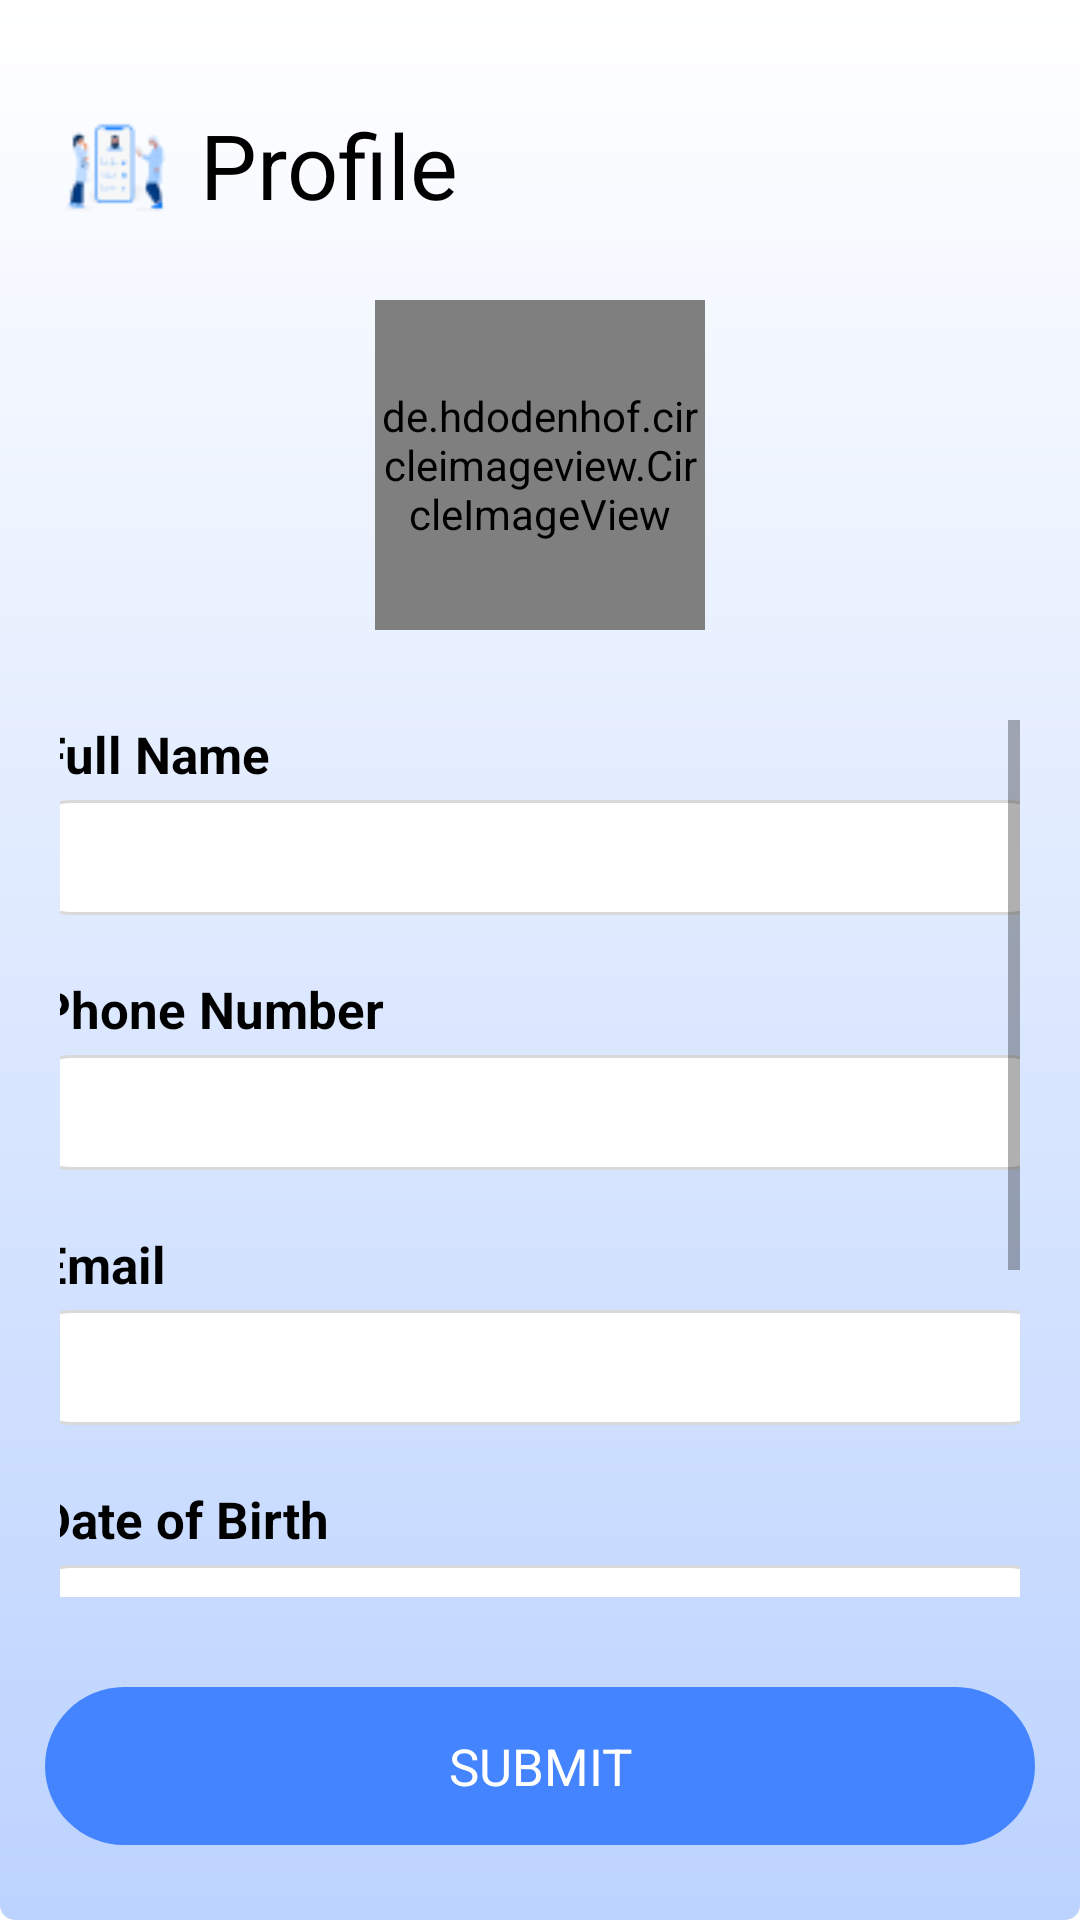

Reconstruct the res/layout file that produces this screen, plus the resources it refers to.
<!-- AndroidManifest.xml: application theme Theme.SmartConnectify -->
<!-- res/layout/activity_sign_up.xml -->
<?xml version="1.0" encoding="utf-8"?>
<androidx.constraintlayout.widget.ConstraintLayout xmlns:android="http://schemas.android.com/apk/res/android"
    xmlns:app="http://schemas.android.com/apk/res-auto"
    xmlns:tools="http://schemas.android.com/tools"
    android:layout_width="match_parent"
    android:layout_height="match_parent"
    tools:context=".SignUpActivity"
    android:background="@drawable/splash_screen_background">


    <LinearLayout
        android:id="@+id/linearLayout2"
        android:layout_width="match_parent"
        android:layout_height="wrap_content"
        android:layout_marginTop="25sp"
        android:orientation="horizontal"
        android:paddingStart="10sp"
        android:paddingEnd="10sp"
        app:layout_constraintEnd_toEndOf="parent"
        app:layout_constraintStart_toStartOf="parent"
        app:layout_constraintTop_toTopOf="parent">

        <ImageView
            android:layout_width="0dp"
            android:layout_height="60sp"
            android:layout_weight="1"
            android:src="@drawable/app_icon_small" />

        <TextView
            android:layout_width="0dp"
            android:layout_height="match_parent"
            android:layout_weight="5"
            android:gravity="center_vertical"
            android:text="Profile"
            android:textColor="@color/black"
            android:textSize="30sp" />


    </LinearLayout>


    <de.hdodenhof.circleimageview.CircleImageView
        android:id="@+id/profile_image"
        android:layout_width="110dp"
        android:layout_height="110dp"
        android:src="@drawable/upload"
        app:civ_border_color="#4484FE"
        android:layout_marginTop="15sp"
        app:civ_border_width="3dp"
        app:layout_constraintEnd_toEndOf="parent"
        app:layout_constraintStart_toStartOf="parent"
        app:layout_constraintTop_toBottomOf="@+id/linearLayout2" />


    <TextView
        android:id="@+id/submitButton"
        android:layout_width="330sp"
        android:layout_height="wrap_content"
        android:layout_marginBottom="25sp"
        android:background="@drawable/log_in_button"
        android:gravity="center"
        android:padding="15sp"
        android:text="SUBMIT"
        android:textColor="@color/white"
        android:textSize="17sp"
        app:layout_constraintBottom_toBottomOf="parent"
        app:layout_constraintEnd_toEndOf="parent"
        app:layout_constraintStart_toStartOf="parent" />


    <ScrollView
        android:layout_width="match_parent"
        android:layout_height="0sp"
        android:padding="20sp"
        android:layout_marginTop="10sp"
        android:layout_marginBottom="10sp"
        app:layout_constraintBottom_toTopOf="@+id/submitButton"
        app:layout_constraintTop_toBottomOf="@+id/profile_image">


        <LinearLayout
            android:layout_width="match_parent"
            android:layout_height="wrap_content"
            android:orientation="vertical"
            android:gravity="center">

            
            <TextView
                android:id="@+id/textName"
                android:layout_width="335sp"
                android:layout_height="wrap_content"
                android:text="Full Name"
                android:textSize="17sp"
                android:textColor="@color/black"
                android:textStyle="bold" />

            
            <androidx.appcompat.widget.AppCompatEditText
                android:id="@+id/nameInput"
                android:layout_width="350sp"
                android:layout_height="wrap_content"
                android:layout_marginTop="4dp"
                android:layout_marginBottom="20sp"
                android:background="@drawable/edit_text_bg" />

            
            <TextView
                android:id="@+id/textGender"
                android:layout_width="335sp"
                android:layout_height="wrap_content"
                android:text="Phone Number"
                android:textSize="17sp"
                android:textColor="@color/black"
                android:textStyle="bold" />

            
            <androidx.appcompat.widget.AppCompatEditText
                android:id="@+id/phonenoInput"
                android:inputType="number"
                android:layout_width="350sp"
                android:layout_height="wrap_content"
                android:layout_marginTop="4dp"
                android:layout_marginBottom="20sp"
                android:background="@drawable/edit_text_bg" />

            
            <TextView
                android:id="@+id/textEmailInput"
                android:layout_width="335sp"
                android:layout_height="wrap_content"
                android:text="Email"
                android:textSize="17sp"
                android:textColor="@color/black"
                android:textStyle="bold" />

            
            <androidx.appcompat.widget.AppCompatEditText
                android:id="@+id/emailInput"
                android:layout_width="350sp"
                android:inputType="textEmailAddress"
                android:layout_height="wrap_content"
                android:layout_marginTop="4dp"
                android:layout_marginBottom="20sp"
                android:background="@drawable/edit_text_bg" />

            
            <TextView
                android:id="@+id/textDateofBirth"
                android:layout_width="335sp"
                android:layout_height="wrap_content"
                android:text="Date of Birth"
                android:textSize="17sp"
                android:textColor="@color/black"
                android:textStyle="bold" />

            
            <androidx.appcompat.widget.AppCompatEditText
                android:id="@+id/dateofbirthInput"
                android:layout_width="350sp"
                android:layout_height="wrap_content"
                android:layout_marginTop="4dp"
                android:layout_marginBottom="20sp"
                android:background="@drawable/edit_text_bg" />

            
            <TextView
                android:id="@+id/textAddress"
                android:layout_width="335sp"
                android:layout_height="wrap_content"
                android:text="Password"
                android:textSize="17sp"
                android:textColor="@color/black"
                android:textStyle="bold" />

            
            <androidx.appcompat.widget.AppCompatEditText
                android:id="@+id/passInput"
                android:layout_width="350sp"
                android:inputType="textPassword"
                android:layout_height="wrap_content"
                android:layout_marginTop="4dp"
                android:layout_marginBottom="20sp"
                android:background="@drawable/edit_text_bg" />

            
            <TextView
                android:id="@+id/textPhoneNumber"
                android:layout_width="335sp"
                android:layout_height="wrap_content"
                android:text="Confirm Password"
                android:textSize="17sp"
                android:textColor="@color/black"
                android:textStyle="bold" />

            
            <androidx.appcompat.widget.AppCompatEditText
                android:id="@+id/confirmPassInput"
                android:layout_width="350sp"
                android:inputType="textPassword"
                android:layout_height="wrap_content"
                android:layout_marginTop="4dp"
                android:layout_marginBottom="20sp"
                android:background="@drawable/edit_text_bg" />



        </LinearLayout>


    </ScrollView>

</androidx.constraintlayout.widget.ConstraintLayout>
<!-- resources referenced by this layout -->
<resources>
  <!-- drawable app_icon_small: png bitmap (drawable, 2250 bytes) -->
  <!-- drawable edit_text_bg (drawable) -->
  <?xml version="1.0" encoding="utf-8"?>
  <shape xmlns:android="http://schemas.android.com/apk/res/android">
      <solid android:color="#ffffff"/>
      <stroke android:width="1sp" android:color="#D9D9D9" />
      <corners android:radius="20dp"/>
      <padding android:left="7dp" android:top="7dp" android:right="7dp" android:bottom="7dp" />
  </shape>
  <!-- drawable log_in_button (drawable) -->
  <?xml version="1.0" encoding="utf-8"?>
  <shape xmlns:android="http://schemas.android.com/apk/res/android">
      <solid android:color="#4484FE"/>
      <stroke android:width="0dp" android:color="#B1BCBE" />
      <corners android:radius="200dp"/>
      <padding android:left="0dp" android:top="0dp" android:right="0dp" android:bottom="0dp" />
  </shape>
  <!-- drawable splash_screen_background (drawable) -->
  <?xml version="1.0" encoding="utf-8"?>
      <shape xmlns:android="http://schemas.android.com/apk/res/android">
          <gradient
              android:startColor="#FFFFFF"
              android:endColor="#BCD3FF"
              android:angle="270"/>
          <corners android:radius="5dp" />
      </shape>
  <!-- drawable upload: jpg bitmap (drawable, 3461 bytes) -->
  <style name="Theme.SmartConnectify" parent="Theme.MaterialComponents.DayNight.NoActionBar">
          
          <item name="colorPrimary">@color/white</item>
          <item name="colorPrimaryVariant">@color/black</item>
          <item name="colorOnPrimary">@color/white</item>
          
          <item name="colorSecondary">@color/teal_200</item>
          <item name="colorSecondaryVariant">@color/teal_700</item>
          <item name="colorOnSecondary">@color/black</item>
          
          <item name="android:statusBarColor">@color/black</item>
          
      </style>
  <!-- not gathered from this repository: default colours our renderer supplied (Android Studio template values) -->
  <color name="teal_200">#FF03DAC5</color>
  <color name="teal_700">#FF018786</color>
  <color name="black">#FF000000</color>
  <color name="white">#FFFFFFFF</color>
</resources>
